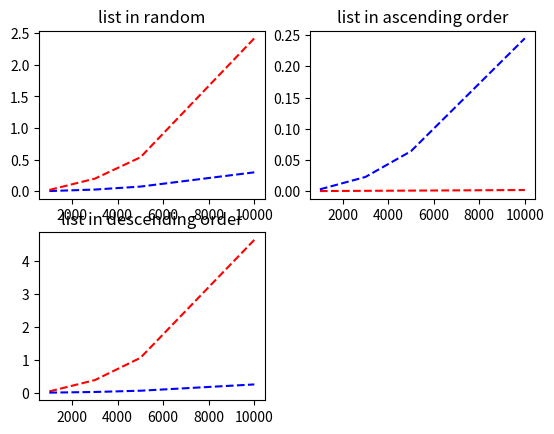

This figure's Python source:
import random
import time
import matplotlib.pyplot as plt
import numpy as np 


############## INSERTION SORT ###############
def insSort(a):
    numComp=0
    for i in range(0, len(a)):
        for j in range(i, 0, -1):
            numComp += 1
            if a[j] < a[j-1]:
                temp = a[j]
                a[j] = a[j-1]
                a[j-1] = temp
            else:
                break
    return numComp


################ MERGESORT #################
def merge(a, lo, mid, hi):
    num_comp = 0
    # a[lo..mid] and a[mid+1..hi] are sorted
    
    # two pointers that point to the 1st element in each sorted part
    i = lo
    j = mid + 1

    # copy the original array into an auxiliary array
    aux = a.copy()

    # repeat for each slot in a[lo..hi]
    for k in range(lo, hi + 1):
        # all elements in the lower half has been merged
        if i > mid:
            a[k] = aux[j]
            j += 1
        # all elements in the upper half has been merged
        elif j > hi:
            a[k] = aux[i]
            i += 1
        # first element in the lower half is smaller than that in the upper half
        elif aux[i] < aux[j]:
            a[k] = aux[i]
            i += 1
            num_comp += 1
        else:
            a[k] = aux[j]
            j += 1
            num_comp += 1
    return num_comp
    
def mergeSort(a, lo, hi):
    first_comp = 0
    second_comp = 0
    if hi <= lo:
        return 0
    mid = lo + int((hi-lo) / 2)
    if hi-lo > 1:
        first_comp = mergeSort(a, lo, mid)
        second_comp = mergeSort(a, mid+1, hi)
    total = merge(a, lo, mid, hi) + first_comp + second_comp
    return total

ascending_time_insertion = []
descending_time_insertion = []
random_time_insertion = []

ascending_time_merge = []
descending_time_merge = []
random_time_merge = []

def run(sizes):
    for size in sizes:
        l = list(range(size))
        
        #ascending
        l_ins = l.copy()
        l_merge = l.copy()
        #insertion sort
        start = time.time()
        comp = insSort(l_ins)
        duration = time.time()-start
        ascending_time_insertion.append(duration)
        print('--------------')
        print("List size :" , size)
        print('--------------')
        print("list in ascending order: ")
        print("num of comparison for insertion sort: ",comp)
        print("CPU time : ",duration)
        #merge sort
        start = time.time()
        total_comp = mergeSort(l_merge,0,size-1)
        duration = time.time()-start
        ascending_time_merge.append(duration)
        print("num of comparison for merge sort: ",total_comp)
        print("CPU time: ",duration)
        print('-------------------------------')

        #----------------------------------------------------------------
        #descending
        l.sort(reverse=True)
        l_ins = l.copy()
        l_merge = l.copy()
        #insertion sort
        start = time.time()
        comp = insSort(l_ins)
        duration = time.time()-start
        descending_time_insertion.append(duration)
        print("list in dscending order: ")
        print("num of comparison for insertion sort: ",comp)
        print("CPU time : ",duration)
        #merge sort
        start = time.time()
        total_comp = mergeSort(l_merge,0,size-1)
        duration = time.time()-start
        descending_time_merge.append(duration)
        print("num of comparison for merge sort: ",total_comp)
        print("CPU time: ",duration)
        print('--------------------------------')
        
        #--------------------------------------------------------
        #random shuffle the list
        random.shuffle(l)
        l_ins = l.copy()
        l_merge = l.copy()
        #insertion sort
        start = time.time()
        comp = insSort(l_ins)
        duration = time.time()-start
        random_time_insertion.append(duration)
        print("list in random : ")
        print("num of comparison for insertion sort: ",comp)
        print("CPU time : ",duration)
        #merge sort
        start = time.time()
        total_comp = mergeSort(l_merge,0,size-1)
        duration = time.time()-start
        random_time_merge.append(duration)
        print("num of comparison for merge sort: ",total_comp)
        print("CPU time: ",duration)
        print('---------------------------------')


if __name__ == "__main__":

    size = [1000,3000,5000,10000]
    run(size)

    fig = plt.figure()
    ax1 = fig.add_subplot(221)
    ax1.plot(size,random_time_merge,'b--')
    ax1.plot(size,random_time_insertion,'r--')

    ax2 = fig.add_subplot(222)
    ax2.plot(size,ascending_time_insertion,'r--',size,ascending_time_merge,'b--')
    ax3 = fig.add_subplot(223)
    ax3.plot(size,descending_time_insertion,'r--',size,descending_time_merge,'b--')

    ax1.title.set_text('list in random')
    ax2.title.set_text('list in ascending order')
    ax3.title.set_text('list in descending order')

    plt.show()
